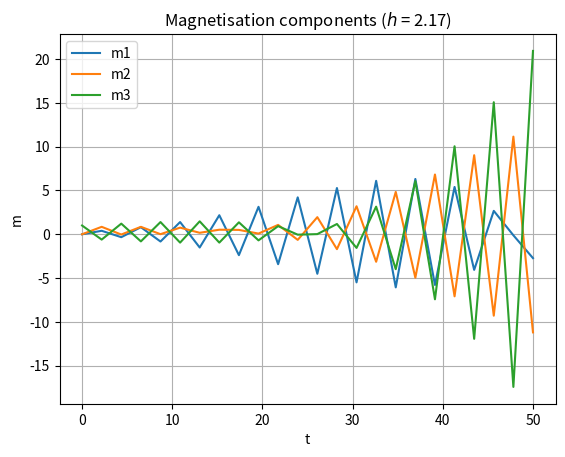
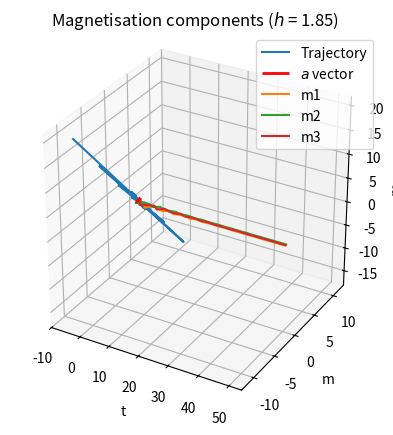
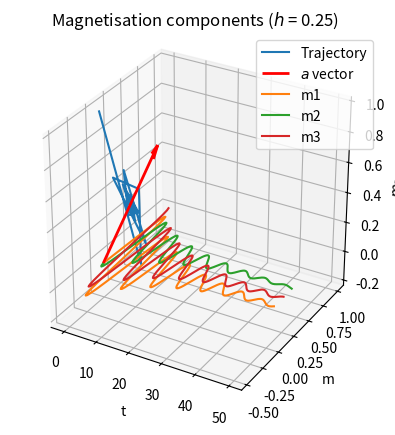
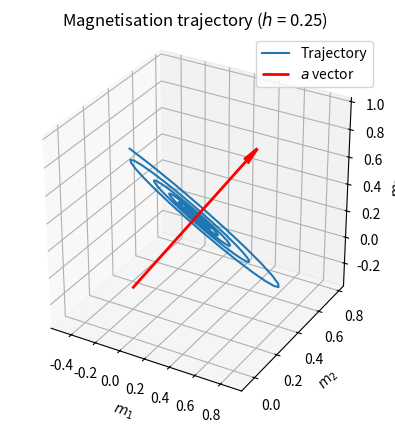

Here is the Python script that generated these plots, in order:
# -----------------------------------------------------------------------------
# SF2527 Numerical Methods for Differential Equations I
# Computer Exercise 1, Part 1-d
#
# [redacted]
# Date: 26 August 2025
# -----------------------------------------------------------------------------

import numpy as np
import matplotlib.pyplot as plt
from mpl_toolkits.mplot3d import Axes3D

ALPHA = 0.07

# RHS of the ODE
def f_rhs(u: np.ndarray, a: np.ndarray) -> np.ndarray:
    return np.cross(a, u) + ALPHA * np.cross(a, np.cross(a, u))


# Runge-Kutta step
def RK_step(u: np.ndarray, a: np.ndarray, h: float) -> np.ndarray:
    k1 = f_rhs(u, a)
    k2 = f_rhs(u + h * k1, a)
    k3 = f_rhs(u + 0.25 * h * (k1 + k2), a)
    return u + (h / 6) * (k1 + k2 + 4 * k3)


def integrate(u0: np.ndarray, a: np.ndarray, h: float, Tsteps: int) -> np.ndarray:
    u = np.zeros((u0.shape[0], Tsteps + 1))
    for k in range(Tsteps + 1):
        if k == 0:
            u[:, k] = u0
        else:
            u[:, k] = RK_step(u[:, k-1], a, h)
    return u


def plot_components(
        t: np.ndarray, m: np.ndarray,
        title: str='Magnetization components over time') -> None:
    plt.plot(t, m[0, :], label='m1')
    plt.plot(t, m[1, :], label='m2')
    plt.plot(t, m[2, :], label='m3')
    plt.xlabel('t') 
    plt.ylabel('m')
    plt.legend()   
    plt.grid() 
    plt.title(title)
    plt.show()


def plot_trajectory(
        m: np.ndarray, a: np.ndarray,
        title: str='Magnetisation vector trajectory') -> None:
    fig = plt.figure()
    ax = fig.add_subplot(111, projection='3d')
    ax.plot(m[0, :], m[1, :], m[2, :], label='Trajectory')
    ax.quiver(0, 0, 0, a[0], a[1], a[2], 
              color='r', linewidth=2, label='$a$ vector',
              arrow_length_ratio=0.1)
    ax.set_box_aspect([1,1,1])
    ax.set_xlabel('$m_1$')
    ax.set_ylabel('$m_2$')
    ax.set_zlabel('$m_3$')
    ax.legend()
    plt.title(title)
    plt.show()


# -------------------------------- Main --------------------------------------

# Initial data / setup
a = 0.25 * np.array([1, np.sqrt(11), 2])
m0 = np.array([0, 0, 1])

# Time integration
Tf = 50
Tsteps = [23, 27, 200]
plot_titles_components = [f'Magnetisation components ($h$ = {Tf/Tstep:.2f})' for Tstep in Tsteps]
plot_titles_trajectory = [f'Magnetisation trajectory ($h$ = {Tf/Tstep:.2f})' for Tstep in Tsteps]
for Tstep, title_components, title_trajectory in zip(
        Tsteps, plot_titles_components, plot_titles_trajectory):
    # eigvals = eigvalsA(a)
    t = np.linspace(start=0, stop=Tf, num=Tstep + 1)
    h = t[1] - t[0]
    print(f"Time step h = {h:.4f}")
    m = integrate(m0, a, h, Tstep)
    plot_components(t, m, title=title_components)
    plot_trajectory(m, a, title=title_trajectory)